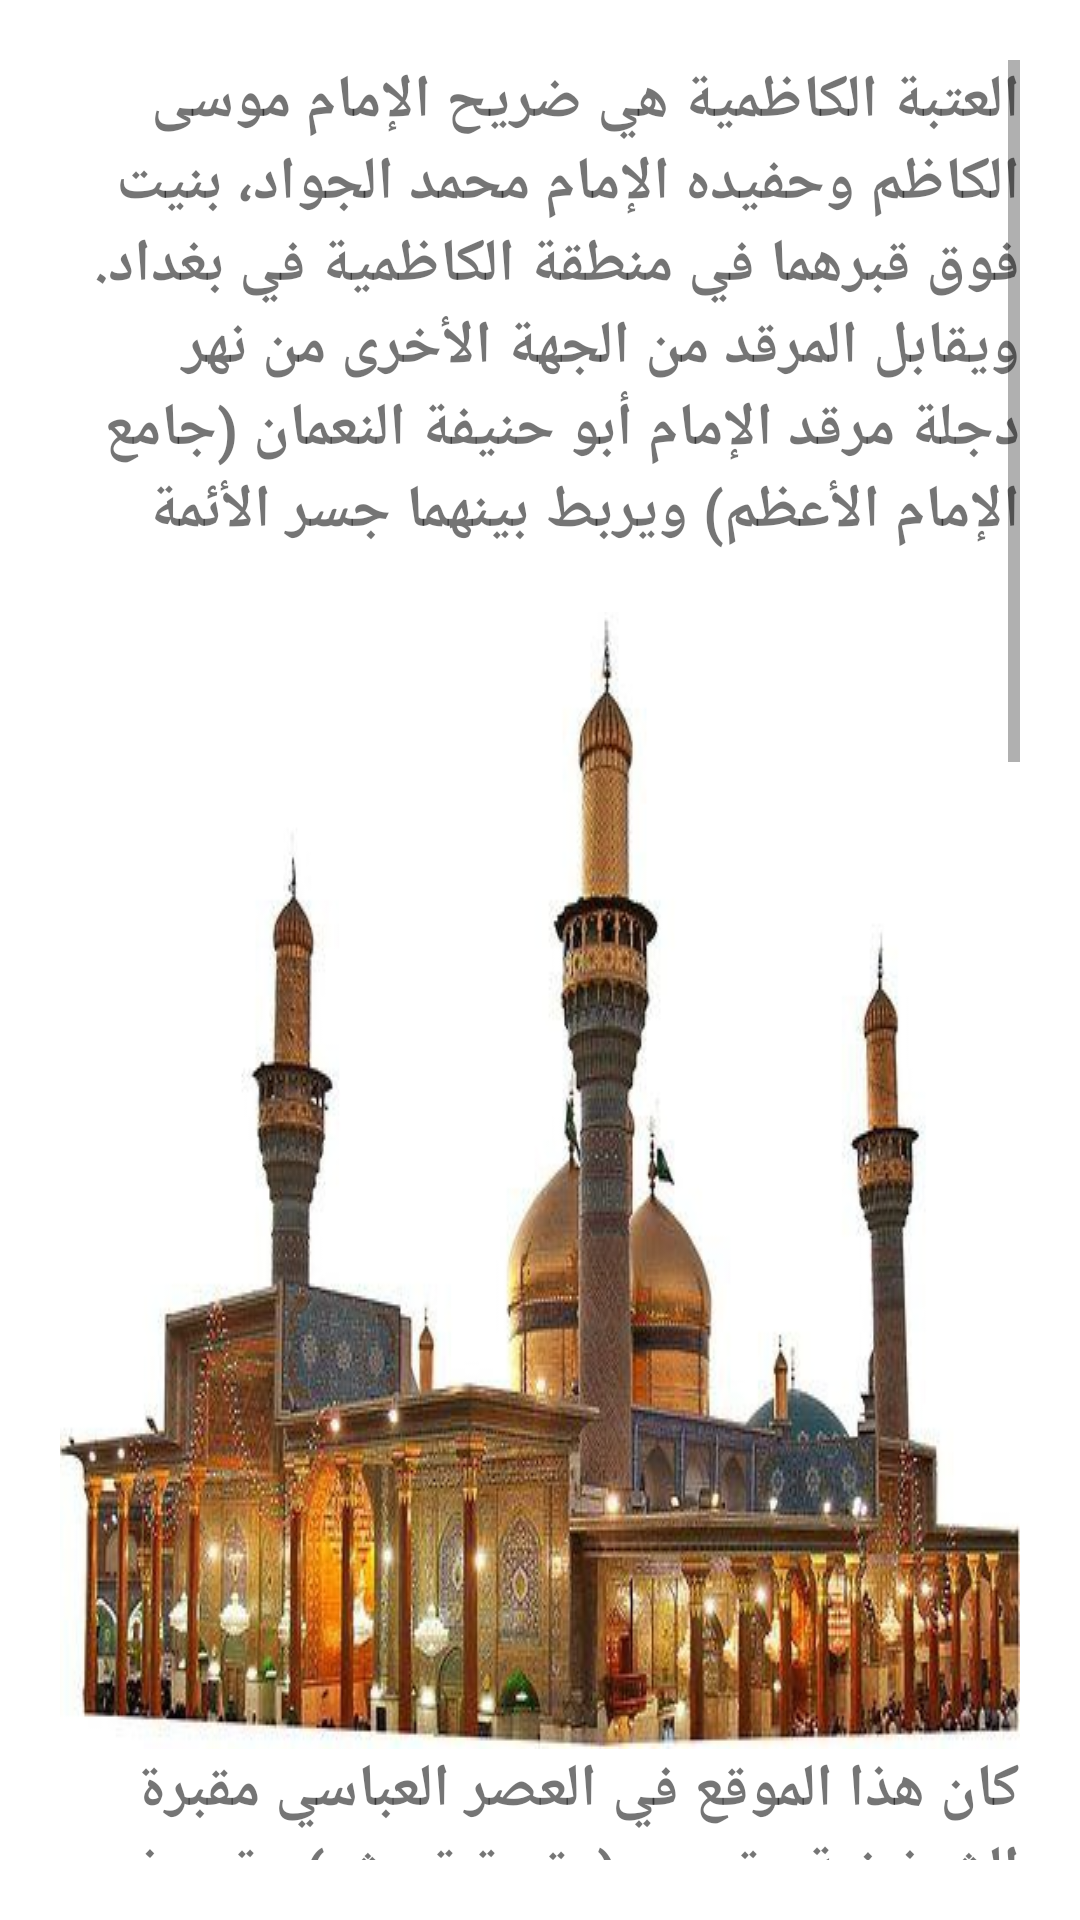

Layout XML and referenced resources for this Android screen:
<!-- AndroidManifest.xml: application theme Theme.Anwar_omar_project -->
<!-- res/layout/kadimiyfragment.xml -->
<?xml version="1.0" encoding="utf-8"?>
<ScrollView xmlns:android="http://schemas.android.com/apk/res/android"
    android:layout_width="match_parent"
    android:padding="20dp"

    android:layout_height="match_parent">
    <LinearLayout
        android:layout_width="match_parent"
        android:layout_height="wrap_content"
        android:orientation="vertical">
        <TextView
            android:layout_width="wrap_content"
            android:layout_height="wrap_content"
            android:text="@string/desc_kdm1"
            android:textSize="20sp"
            android:textStyle="bold"
            android:id="@+id/desc1">
        </TextView>
        <ImageView
            android:layout_width="match_parent"
            android:layout_height="wrap_content"
            android:src="@drawable/kdm1"
            android:layout_marginTop="20sp"
            android:id="@+id/img1"
            android:scaleType="fitXY">
        </ImageView>
        <TextView
            android:layout_width="wrap_content"
            android:layout_height="wrap_content"
            android:text="@string/desc_kdm2"
            android:textSize="20sp"
            android:textStyle="bold"
            android:id="@+id/desc2">
        </TextView>

        <ImageView
            android:layout_width="match_parent"
            android:layout_height="wrap_content"
            android:src="@drawable/kdm2"
            android:id="@+id/img2"
            android:layout_marginTop="20sp"
            android:scaleType="fitXY">
        </ImageView>
        <TextView
            android:layout_width="wrap_content"
            android:layout_height="wrap_content"
            android:text="@string/desc_kdm3"
            android:textSize="20sp"
            android:textStyle="bold"
            android:id="@+id/desc3">
        </TextView>
        <ImageView
            android:layout_width="match_parent"
            android:layout_height="wrap_content"
            android:src="@drawable/kdm3"
            android:id="@+id/img3"
            android:layout_marginTop="20sp"
            android:scaleType="fitXY">
        </ImageView>

        <HorizontalScrollView
            android:layout_width="match_parent"
            android:layout_height="match_parent">



            <LinearLayout
                android:layout_width="match_parent"
                android:layout_height="wrap_content"
                android:orientation="horizontal"
                android:padding="20sp">
                <ImageView
                    android:layout_width="match_parent"
                    android:layout_height="wrap_content"
                    android:src="@drawable/kdm4"
                    android:id="@+id/img4"
                    android:layout_marginStart="20dp"
                    android:scaleType="fitXY">
                </ImageView>
                <ImageView
                    android:layout_width="match_parent"
                    android:layout_height="wrap_content"
                    android:src="@drawable/kdm5"
                    android:id="@+id/img5"
                    android:layout_marginStart="20dp"
                    android:scaleType="fitXY">
                </ImageView>

            </LinearLayout>
        </HorizontalScrollView>
    </LinearLayout>















</ScrollView>
<!-- resources referenced by this layout -->
<resources>
  <!-- drawable kdm1: png bitmap (drawable, 42240 bytes) -->
  <!-- drawable kdm2: png bitmap (drawable, 17019 bytes) -->
  <!-- drawable kdm3: png bitmap (drawable, 6823 bytes) -->
  <!-- drawable kdm4: png bitmap (drawable, 11436 bytes) -->
  <!-- drawable kdm5: png bitmap (drawable, 7769 bytes) -->
  <string name="desc_kdm1">
  العتبة الكاظمية هي ضريح الإمام موسى الكاظم وحفيده الإمام محمد الجواد، بنيت فوق قبرهما في منطقة الكاظمية في بغداد. ويقابل المرقد من الجهة الأخرى من نهر دجلة مرقد الإمام أبو حنيفة النعمان (جامع الإمام الأعظم) ويربط بينهما جسر الأئمة
  
      </string>
  <string name="desc_kdm2">
  كان هذا الموقع في العصر العباسي مقبرة الشونيزية وتسمى (مقبرة قريش) وقد دفن فيها الكثير من الرموز الدينية والعلمية لكن في بداية القرن التاسع عشر تم هدم القبور وبناء مسجد وضريحين بداخل قبتين وتم توسيع البناء أكثر من مرة خلال القرن العشرين.
  
      </string>
  <string name="desc_kdm3">
  للمسجد قبتان متساويتا الأبعاد وأربع مآذن كبيرة. ارتفاع السقف يبلغ 25م تعلوه القبتان المزينتان بالزخارف الإسلامية والآيات القرآنية من الداخل، من الخارج غلفت القبتان بتسعة آلاف طابوقة من الذهب الخالص وحولها المآذن الأربع المغلفة بالذهب أيضا والتي ترتفع إلى 35م فوق السقف، وحول القبب أيضا أربع منارات صغيرة بارتفاع 4.5م.
  
      </string>
  <style name="Theme.Anwar_omar_project" parent="Theme.MaterialComponents.DayNight.NoActionBar">
          
          <item name="colorPrimary">@color/purple_500</item>
          <item name="colorPrimaryVariant">@color/purple_700</item>
          <item name="colorOnPrimary">@color/white</item>
          
          <item name="colorSecondary">@color/teal_200</item>
          <item name="colorSecondaryVariant">@color/teal_700</item>
          <item name="colorOnSecondary">@color/black</item>
          
          <item name="android:statusBarColor">?attr/colorPrimaryVariant</item>
          
      </style>
  <!-- not gathered from this repository: default colours our renderer supplied (Android Studio template values) -->
  <color name="purple_500">#FF6200EE</color>
  <color name="purple_700">#FF3700B3</color>
  <color name="teal_200">#FF03DAC5</color>
  <color name="teal_700">#FF018786</color>
  <color name="black">#FF000000</color>
  <color name="white">#FFFFFFFF</color>
</resources>
